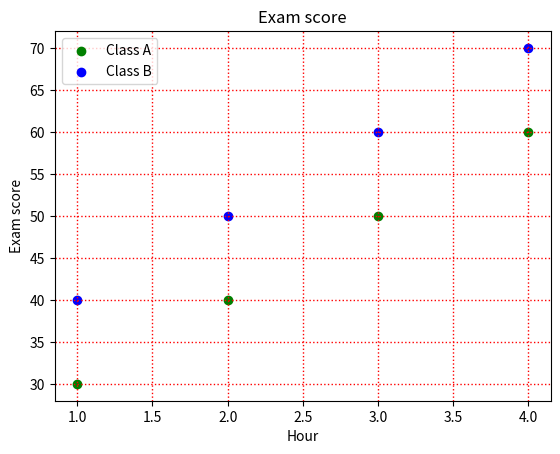

Reproduce this figure in Python.
import matplotlib.pyplot as plt
# hours = [1,2,3,4,5,6,7,8,]
# exam = [30,40,50,60,70,80,90,100]

# print(plt.scatter(hours , exam , color = 'green' , marker = 'o' , label = 'exam 2025'))
print(plt.scatter([1,2,3,4] , [30,40,50,60] , color = 'green' ,  label = 'Class A'))
print(plt.scatter([1,2,3,4] , [40,50,60,70] , color = 'blue' ,  label = 'Class B'))
print(plt.xlabel('Hour') , plt.ylabel('Exam score') , plt.title('Exam score'))
print(plt.legend())
print(plt.grid(color = 'Red' , linestyle = ':' , linewidth = 1))
print(plt.show())
